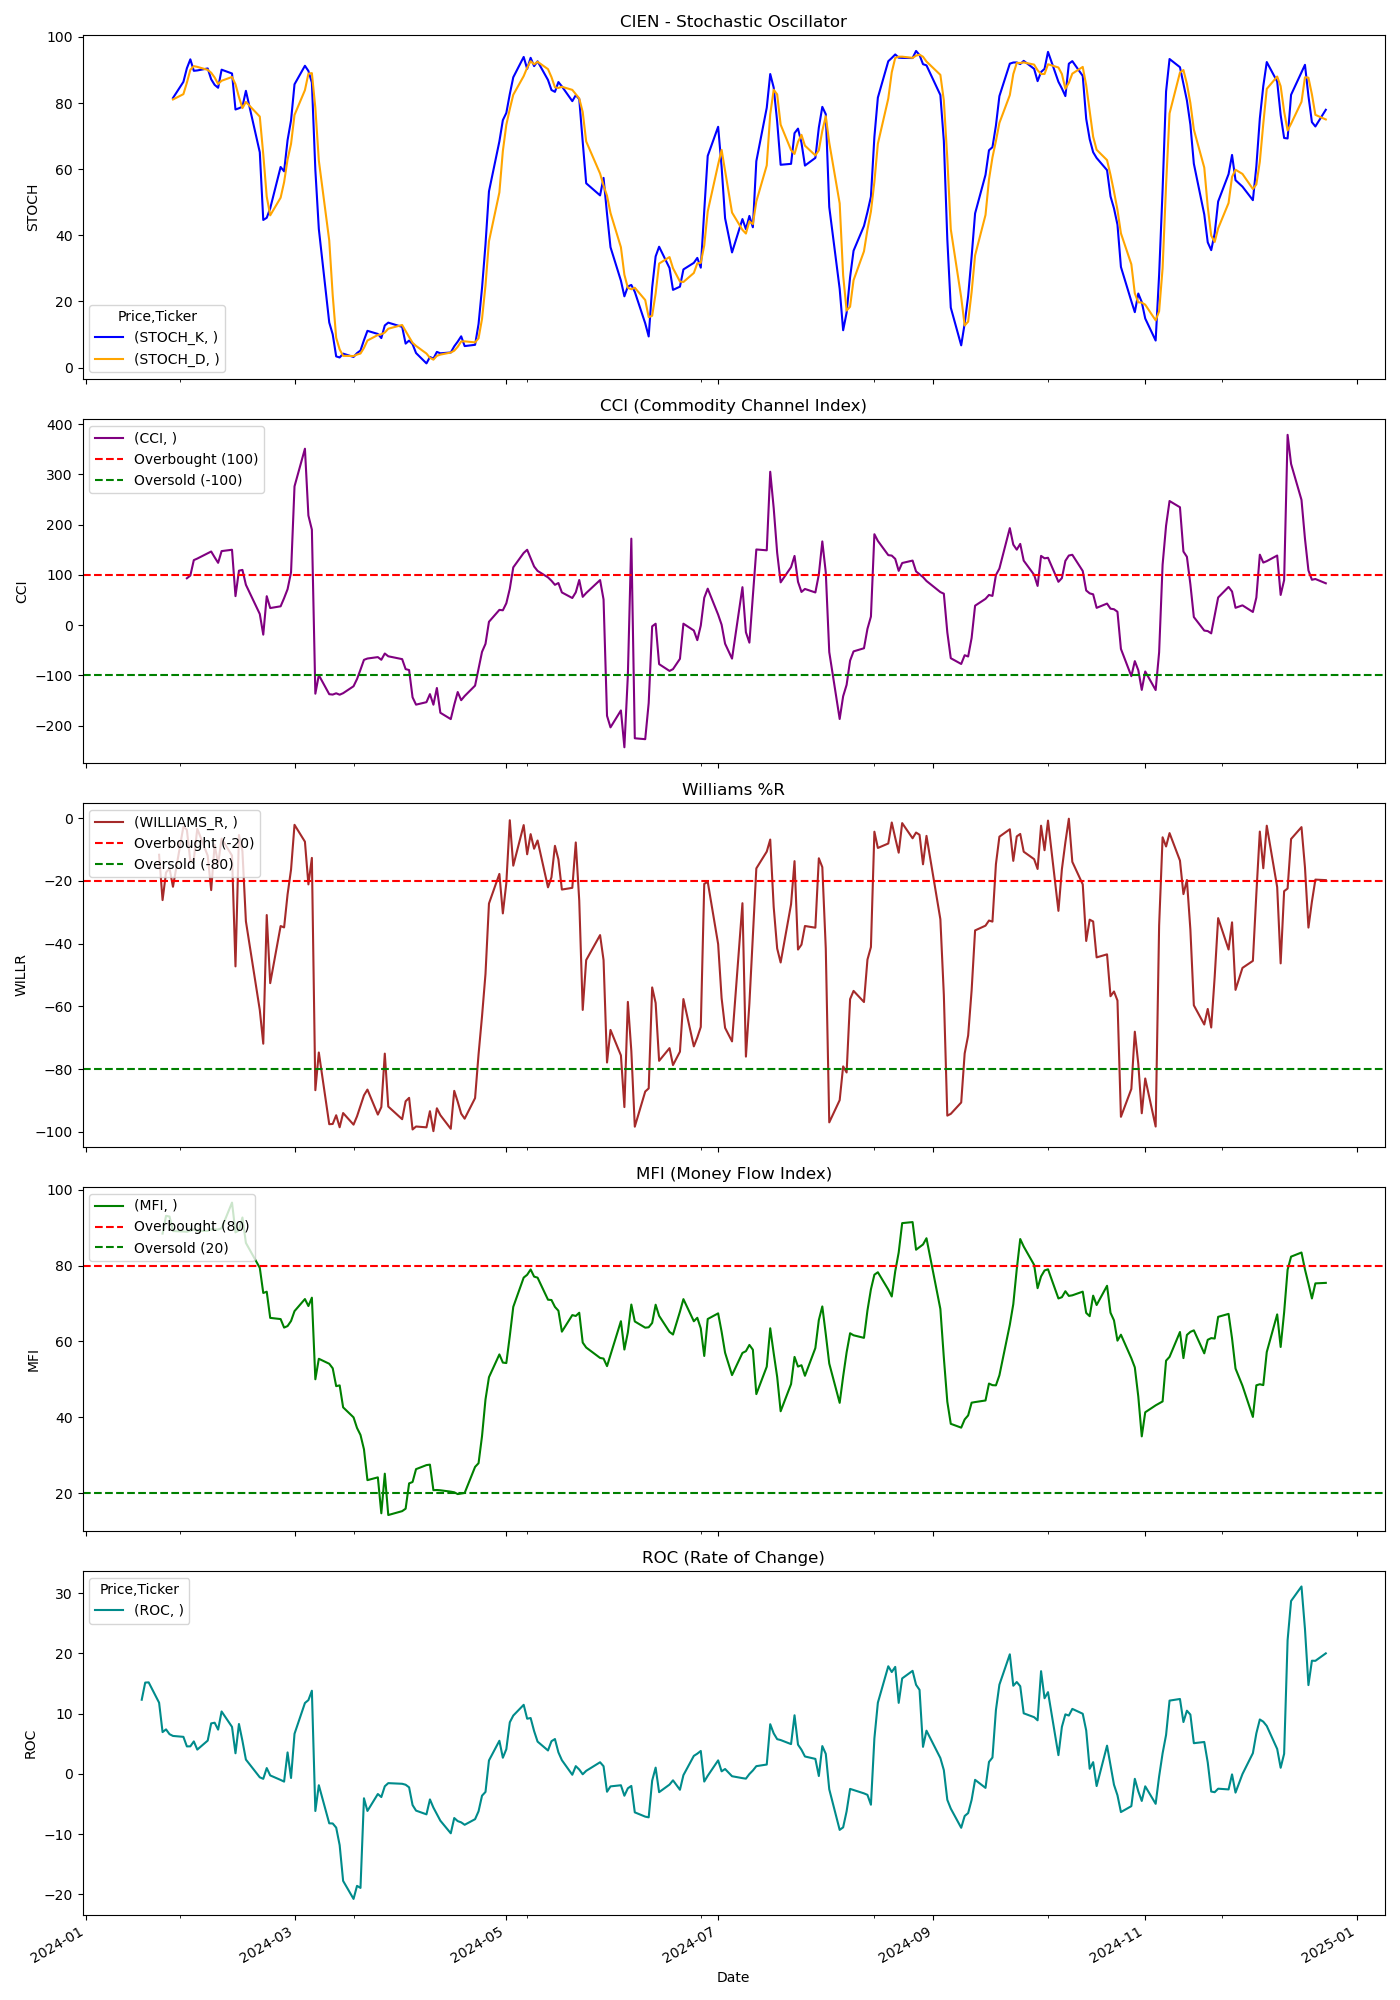

Values plotted in this chart, from the file beside it:
Price, Close, High, Low, Open, Volume, STOCH_K, STOCH_D, CCI, WILLIAMS_R, MFI, ROC
Ticker, CIEN, CIEN, CIEN, CIEN, CIEN, , , , , , 
Date, , , , , , , , , , , 
2024-01-02, 45.14, 45.27, 44.22, 44.53, 1525900, , , , , , 
2024-01-03, 44.58, 45.03, 44.41, 44.79, 1225600, , , , , , 
2024-01-04, 45.59, 45.74, 44.29, 44.36, 1964600, , , , , , 
2024-01-05, 46.43, 46.57, 45.22, 45.41, 1737700, , , , , , 
2024-01-08, 47.39, 47.73, 46.04, 46.27, 1644300, , , , , , 
2024-01-09, 47.9, 48.15, 47.09, 47.9, 1916100, , , , , , 
2024-01-10, 48.5, 48.73, 47.79, 48.12, 1645100, , , , , , 
2024-01-11, 48.38, 48.98, 47.76, 48.66, 1121700, , , , , , 
2024-01-12, 49.72, 50.66, 49.4, 49.9, 2501600, , , , , , 
2024-01-16, 50.58, 51.0, 49.55, 49.72, 2570300, , , , , , 
2024-01-17, 50.69, 50.77, 49.86, 50.14, 1963500, , , , , , 12.3
2024-01-18, 51.33, 51.6, 50.35, 51.0, 1595600, , , , , , 15.14
2024-01-19, 52.51, 52.57, 51.41, 51.5, 1833100, , , , , , 15.18
2024-01-22, 51.91, 52.93, 51.8, 52.79, 1355700, , , , -11.71, , 11.8
2024-01-23, 50.67, 51.64, 50.64, 51.45, 1677200, , , , -26.16, 88.44, 6.921
2024-01-24, 51.43, 51.48, 50.63, 51.0, 1677000, , , , -17.36, 93.13, 7.37
2024-01-25, 51.69, 52.44, 51.34, 52.0, 1110400, , , , -16.08, 92.95, 6.577
2024-01-26, 51.42, 52.08, 51.31, 51.86, 823300, 81.55, 81.09, , -21.92, 89.11, 6.284
2024-01-29, 52.77, 52.85, 51.28, 51.28, 1260400, 86.42, 82.7, , -2.74, 89, 6.134
2024-01-30, 52.88, 53.08, 52.2, 52.44, 1594800, 90.53, 86.17, 93.2, -3.759, 88.93, 4.547
2024-01-31, 53.0, 53.84, 52.37, 52.48, 2020800, 93.23, 90.06, 98.74, -13.82, 89.19, 4.557
2024-02-01, 54.09, 54.8, 53.6, 53.94, 1790500, 89.76, 91.17, 129.4, -13.15, 89.57, 5.377
2024-02-02, 54.62, 54.76, 53.81, 54.44, 1471000, 89.87, 90.95, 132.4, -3.429, 89.17, 4.018
2024-02-05, 54.77, 55.44, 54.41, 54.54, 2344700, 90.47, 90.03, 143.1, -12.01, 89.16, 5.51
2024-02-06, 54.91, 56.27, 54.64, 55.3, 2736600, 87.2, 89.18, 146.5, -22.97, 89.62, 8.368
2024-02-07, 55.79, 55.85, 54.27, 55.07, 1282900, 85.5, 87.72, 134.9, -8.511, 89.53, 8.478
2024-02-08, 55.48, 56.31, 54.35, 55.2, 1743900, 84.63, 85.78, 124, -14.61, 89.54, 7.332
2024-02-09, 56.74, 57.17, 55.47, 55.5, 1940800, 90.1, 86.75, 147.3, -6.575, 89.86, 10.35
2024-02-12, 56.88, 57.73, 56.86, 56.86, 1412900, 88.95, 87.89, 150, -11.97, 96.62, 7.789
2024-02-13, 54.68, 55.8, 54.19, 55.1, 1828900, 78.06, 85.7, 57.65, -47.29, 88.77, 3.404
2024-02-14, 57.38, 57.55, 54.71, 55.19, 2086900, 78.44, 81.81, 108.3, -5.426, 89.28, 8.264
2024-02-15, 57.05, 57.22, 56.37, 56.69, 1484300, 78.91, 78.47, 109.9, -10.54, 92.7, 5.472
2024-02-16, 55.91, 57.05, 55.89, 57.05, 1714800, 83.71, 80.35, 80.23, -32.91, 85.99, 2.362
2024-02-20, 54.45, 55.7, 54.42, 55.46, 1720700, 65.12, 75.91, 22.05, -61.19, 79.42, -0.5843
2024-02-21, 54.45, 54.49, 53.17, 54.05, 1647800, 44.65, 64.49, -19, -71.93, 72.79, -0.8377
2024-02-22, 56.32, 56.35, 54.89, 55.51, 2054000, 45.32, 51.7, 57.55, -30.92, 73.13, 0.95
2024-02-23, 55.33, 56.29, 54.82, 56.29, 1924000, 48.17, 46.05, 33.91, -52.63, 66.22, -0.2704
2024-02-26, 56.16, 56.17, 54.66, 55.37, 2069900, 60.67, 51.39, 37.41, -34.43, 65.9, -1.022
2024-02-27, 56.14, 56.5, 55.35, 56.36, 1124200, 59.36, 56.07, 53.62, -34.87, 63.66, -1.301
2024-02-28, 56.62, 56.83, 55.52, 55.79, 1529700, 68.79, 62.94, 71.46, -24.34, 64.07, 3.548
2024-02-29, 56.98, 57.25, 56.3, 57.09, 2619100, 74.78, 67.64, 105.1, -16.45, 65.4, -0.6971
2024-03-01, 60.84, 61.01, 57.0, 57.14, 3758200, 85.68, 76.42, 276.2, -2.168, 68, 6.643
2024-03-04, 62.48, 63.24, 62.0, 62.0, 3977300, 91.28, 83.91, 351.1, -7.547, 71.18, 11.75
2024-03-05, 61.11, 62.41, 60.79, 62.21, 2366300, 89.71, 88.89, 218.1, -21.15, 69.34, 12.23
2024-03-06, 61.96, 63.09, 61.27, 61.53, 4069100, 86.2, 89.06, 190.1, -12.71, 71.55, 13.79
2024-03-07, 52.84, 55.14, 51.25, 53.75, 13566200, 59.8, 78.57, -136.6, -86.74, 50.03, -6.179
2024-03-08, 54.28, 54.86, 52.75, 53.03, 3412600, 41.94, 62.65, -99.62, -74.73, 55.44, -1.898
2024-03-11, 51.54, 54.14, 51.47, 54.03, 3007600, 13.65, 38.46, -137.6, -97.58, 54.12, -8.226
2024-03-12, 51.51, 52.78, 51.21, 51.76, 2870500, 10.06, 21.88, -138.4, -97.51, 52.93, -8.247
2024-03-13, 51.56, 51.85, 50.91, 51.47, 2765600, 3.395, 9.035, -135.8, -94.73, 48.22, -8.937
2024-03-14, 50.23, 51.54, 50.04, 51.3, 1881600, 3.068, 5.508, -138.6, -98.56, 48.42, -11.85
2024-03-15, 50.02, 50.53, 49.18, 50.19, 4335600, 4.228, 3.564, -135.6, -94.03, 42.63, -17.78
2024-03-18, 49.5, 50.14, 49.45, 50.02, 1858100, 3.23, 3.509, -121.8, -97.72, 39.99, -20.77
2024-03-19, 49.74, 50.22, 49.04, 49.07, 1409000, 4.393, 3.951, -107.4, -95.07, 37.19, -18.61
2024-03-20, 50.22, 50.62, 49.54, 49.74, 1354700, 5.172, 4.265, -88.7, -91.69, 35.35, -18.95
2024-03-21, 50.69, 51.34, 50.26, 50.82, 1397000, 8.286, 5.95, -69.19, -88.38, 31.56, -4.069
2024-03-22, 50.93, 51.05, 49.71, 50.33, 1849600, 11.13, 8.195, -66.55, -86.55, 23.43, -6.172
2024-03-25, 49.81, 51.67, 49.77, 50.72, 1402000, 10.18, 9.866, -63.75, -94.52, 24.16, -3.357
... 189 more rows
